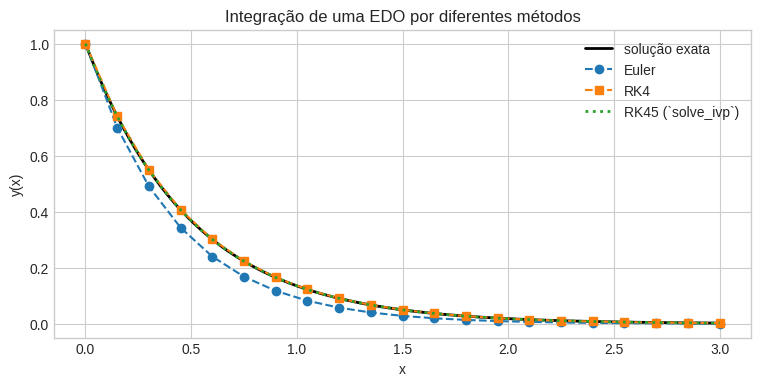
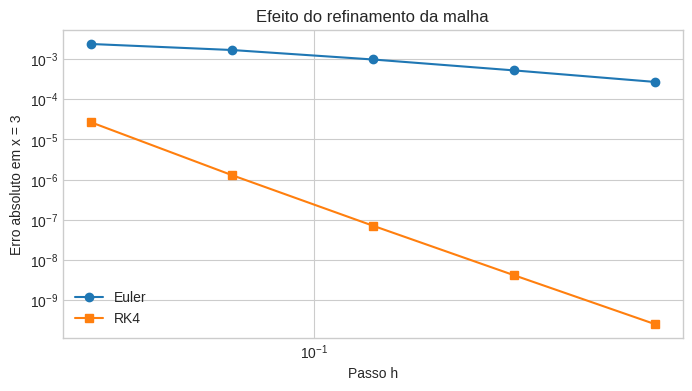
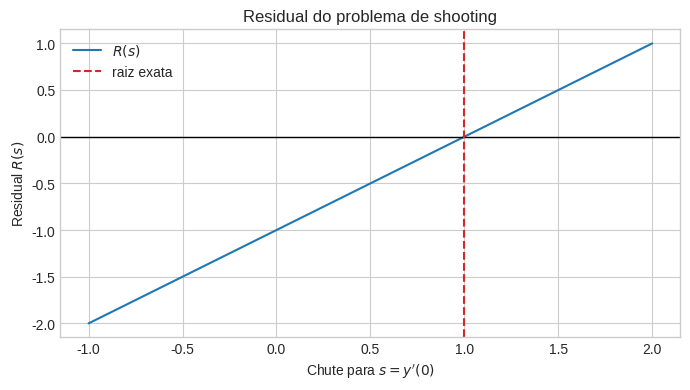
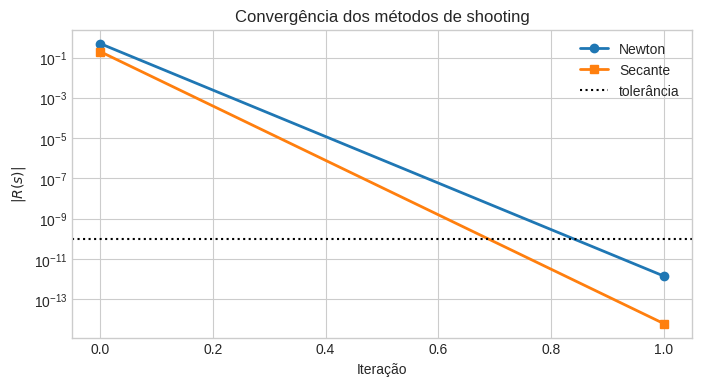
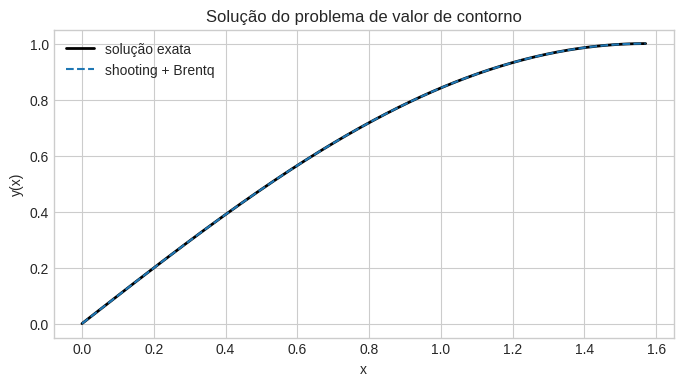
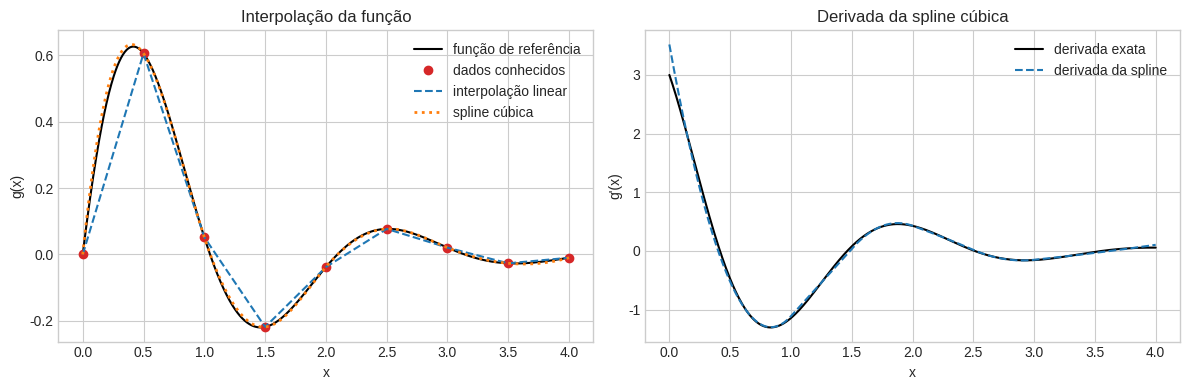

Recreate these plots in Python, in order.
import numpy as np
import matplotlib.pyplot as plt

from scipy.integrate import solve_ivp
from scipy.interpolate import CubicSpline
from scipy.optimize import root_scalar

plt.style.use("seaborn-v0_8-whitegrid")

def rhs(x, y):
    """EDO do exemplo: y' = -2y."""
    return -2.0 * y


def solucao_exata(x):
    return np.exp(-2.0 * x)


def euler(ode, x, y0):
    """Método de Euler explícito para uma EDO escalar."""
    x = np.asarray(x)
    y = np.zeros_like(x, dtype=float)
    y[0] = y0

    for i in range(len(x) - 1):
        h = x[i + 1] - x[i]
        y[i + 1] = y[i] + h * ode(x[i], y[i])

    return y


def rk4(ode, x, y0):
    """Runge-Kutta clássico de quarta ordem para uma EDO escalar."""
    x = np.asarray(x)
    y = np.zeros_like(x, dtype=float)
    y[0] = y0

    for i in range(len(x) - 1):
        h = x[i + 1] - x[i]
        xi = x[i]
        yi = y[i]

        k1 = ode(xi, yi)
        k2 = ode(xi + h / 2.0, yi + h * k1 / 2.0)
        k3 = ode(xi + h / 2.0, yi + h * k2 / 2.0)
        k4 = ode(xi + h, yi + h * k3)

        y[i + 1] = yi + h * (k1 + 2.0 * k2 + 2.0 * k3 + k4) / 6.0

    return y

x_inicio = 0.0
x_final = 3.0
y_inicial = 1.0
n_passos = 20

x_malha = np.linspace(x_inicio, x_final, n_passos + 1)
y_euler = euler(rhs, x_malha, y_inicial)
y_rk4 = rk4(rhs, x_malha, y_inicial)

x_rk45 = np.linspace(x_inicio, x_final, 300)
sol_rk45 = solve_ivp(
    rhs,
    (x_inicio, x_final),
    [y_inicial],
    t_eval=x_rk45,
    method="RK45",
    rtol=1e-9,
    atol=1e-11,
)

plt.figure(figsize=(9, 4))
plt.plot(x_rk45, solucao_exata(x_rk45), "k-", linewidth=2, label="solução exata")
plt.plot(x_malha, y_euler, "o--", label="Euler")
plt.plot(x_malha, y_rk4, "s--", label="RK4")
plt.plot(x_rk45, sol_rk45.y[0], ":", linewidth=2, label="RK45 (`solve_ivp`)")
plt.xlabel("x")
plt.ylabel("y(x)")
plt.title("Integração de uma EDO por diferentes métodos")
plt.legend()
plt.show()

passos = np.array([10, 20, 40, 80, 160])
erros_euler = []
erros_rk4 = []

for n in passos:
    x_teste = np.linspace(x_inicio, x_final, n + 1)
    y_eu = euler(rhs, x_teste, y_inicial)
    y_rk = rk4(rhs, x_teste, y_inicial)

    erros_euler.append(abs(y_eu[-1] - solucao_exata(x_final)))
    erros_rk4.append(abs(y_rk[-1] - solucao_exata(x_final)))

hs = (x_final - x_inicio) / passos

plt.figure(figsize=(8, 4))
plt.loglog(hs, erros_euler, "o-", label="Euler")
plt.loglog(hs, erros_rk4, "s-", label="RK4")
plt.xlabel("Passo h")
plt.ylabel("Erro absoluto em x = 3")
plt.title("Efeito do refinamento da malha")
plt.gca().invert_xaxis()
plt.legend()
plt.show()

print("     h          erro Euler          erro RK4")
for h, erro_eu, erro_rk in zip(hs, erros_euler, erros_rk4):
    print(f"{h:8.5f}   {erro_eu:14.6e}   {erro_rk:14.6e}")

def bvp_ode(x, state):
    """Sistema de primeira ordem para y'' + y = 0."""
    y, dy = state
    return [dy, -y]


x_contorno = np.pi / 2.0


def shooting_residual(slope):
    """Residual no extremo direito para um chute de y'(0)."""
    sol = solve_ivp(
        bvp_ode,
        (0.0, x_contorno),
        [0.0, slope],
        method="RK45",
        rtol=1e-10,
        atol=1e-12,
    )
    return sol.y[0, -1] - 1.0


chutes = np.linspace(-1.0, 2.0, 200)
residuais = np.array([shooting_residual(chute) for chute in chutes])

plt.figure(figsize=(8, 4))
plt.plot(chutes, residuais, label=r"$R(s)$")
plt.axhline(0.0, color="black", linewidth=1)
plt.axvline(1.0, color="tab:red", linestyle="--", label="raiz exata")
plt.xlabel(r"Chute para $s=y'(0)$")
plt.ylabel(r"Residual $R(s)$")
plt.title("Residual do problema de shooting")
plt.legend()
plt.show()

def newton_manual(function, x0, tolerance=1e-10, max_iterations=20):
    """Newton com derivada aproximada por diferença central."""
    x = float(x0)
    history = []
    step_for_derivative = 1e-5

    for iteration in range(max_iterations):
        residual = function(x)
        history.append((iteration, x, residual))

        if abs(residual) < tolerance:
            break

        derivative = (
            function(x + step_for_derivative)
            - function(x - step_for_derivative)
        ) / (2.0 * step_for_derivative)

        x = x - residual / derivative

    return x, history


def secant_manual(function, x0, x1, tolerance=1e-10, max_iterations=30):
    """Método da secante."""
    x_previous = float(x0)
    x_current = float(x1)
    history = []

    for iteration in range(max_iterations):
        f_previous = function(x_previous)
        f_current = function(x_current)
        history.append((iteration, x_current, f_current))

        if abs(f_current) < tolerance:
            break

        denominator = f_current - f_previous
        x_next = x_current - f_current * (x_current - x_previous) / denominator
        x_previous, x_current = x_current, x_next

    return x_current, history


root_newton, history_newton = newton_manual(shooting_residual, x0=0.5)
root_secant, history_secant = secant_manual(
    shooting_residual,
    x0=0.2,
    x1=0.8,
)
root_brent = root_scalar(
    shooting_residual,
    bracket=[0.0, 2.0],
    method="brentq",
    xtol=1e-10,
).root

print(f"Newton : s = {root_newton:.10f} | R(s) = {shooting_residual(root_newton):.3e}")
print(f"Secante: s = {root_secant:.10f} | R(s) = {shooting_residual(root_secant):.3e}")
print(f"Brentq : s = {root_brent:.10f} | R(s) = {shooting_residual(root_brent):.3e}")

def plot_history(history, label, marker):
    iterations = [item[0] for item in history]
    residuals = [abs(item[2]) for item in history]
    plt.semilogy(
        iterations,
        residuals,
        marker=marker,
        linestyle="-",
        linewidth=2,
        label=label,
    )


plt.figure(figsize=(8, 4))
plot_history(history_newton, "Newton", "o")
plot_history(history_secant, "Secante", "s")

result_brent = root_scalar(
    shooting_residual,
    bracket=[0.0, 2.0],
    method="brentq",
)

plt.axhline(1e-10, color="black", linestyle=":", label="tolerância")
plt.xlabel("Iteração")
plt.ylabel(r"$|R(s)|$")
plt.title("Convergência dos métodos de shooting")
plt.legend()
plt.show()

print("Número de iterações:")
print(f"Newton : {len(history_newton)}")
print(f"Secante: {len(history_secant)}")
print(f"Brentq : {result_brent.iterations}")

x_solucao = np.linspace(0.0, x_contorno, 300)
sol_shooting = solve_ivp(
    bvp_ode,
    (0.0, x_contorno),
    [0.0, root_brent],
    t_eval=x_solucao,
    rtol=1e-10,
    atol=1e-12,
)

plt.figure(figsize=(8, 4))
plt.plot(x_solucao, np.sin(x_solucao), "k-", linewidth=2, label="solução exata")
plt.plot(x_solucao, sol_shooting.y[0], "--", label="shooting + Brentq")
plt.xlabel("x")
plt.ylabel("y(x)")
plt.title("Solução do problema de valor de contorno")
plt.legend()
plt.show()

def funcao_referencia(x):
    return np.exp(-x) * np.sin(3.0 * x)


def derivada_referencia(x):
    return np.exp(-x) * (3.0 * np.cos(3.0 * x) - np.sin(3.0 * x))


x_dados = np.linspace(0.0, 4.0, 9)
y_dados = funcao_referencia(x_dados)
x_denso = np.linspace(0.0, 4.0, 800)

y_linear = np.interp(x_denso, x_dados, y_dados)
spline = CubicSpline(x_dados, y_dados)
y_cubica = spline(x_denso)

fig, axes = plt.subplots(1, 2, figsize=(12, 4))

axes[0].plot(x_denso, funcao_referencia(x_denso), "k-", label="função de referência")
axes[0].plot(x_dados, y_dados, "o", color="tab:red", label="dados conhecidos")
axes[0].plot(x_denso, y_linear, "--", label="interpolação linear")
axes[0].plot(x_denso, y_cubica, ":", linewidth=2, label="spline cúbica")
axes[0].set_title("Interpolação da função")
axes[0].set_xlabel("x")
axes[0].set_ylabel("g(x)")
axes[0].legend()

axes[1].plot(x_denso, derivada_referencia(x_denso), "k-", label="derivada exata")
axes[1].plot(x_denso, spline(x_denso, 1), "--", label="derivada da spline")
axes[1].set_title("Derivada da spline cúbica")
axes[1].set_xlabel("x")
axes[1].set_ylabel("g'(x)")
axes[1].legend()

plt.tight_layout()
plt.show()

erro_linear = np.max(np.abs(y_linear - funcao_referencia(x_denso)))
erro_cubico = np.max(np.abs(y_cubica - funcao_referencia(x_denso)))

print(f"Erro máximo da interpolação linear: {erro_linear:.6e}")
print(f"Erro máximo da spline cúbica      : {erro_cubico:.6e}")
